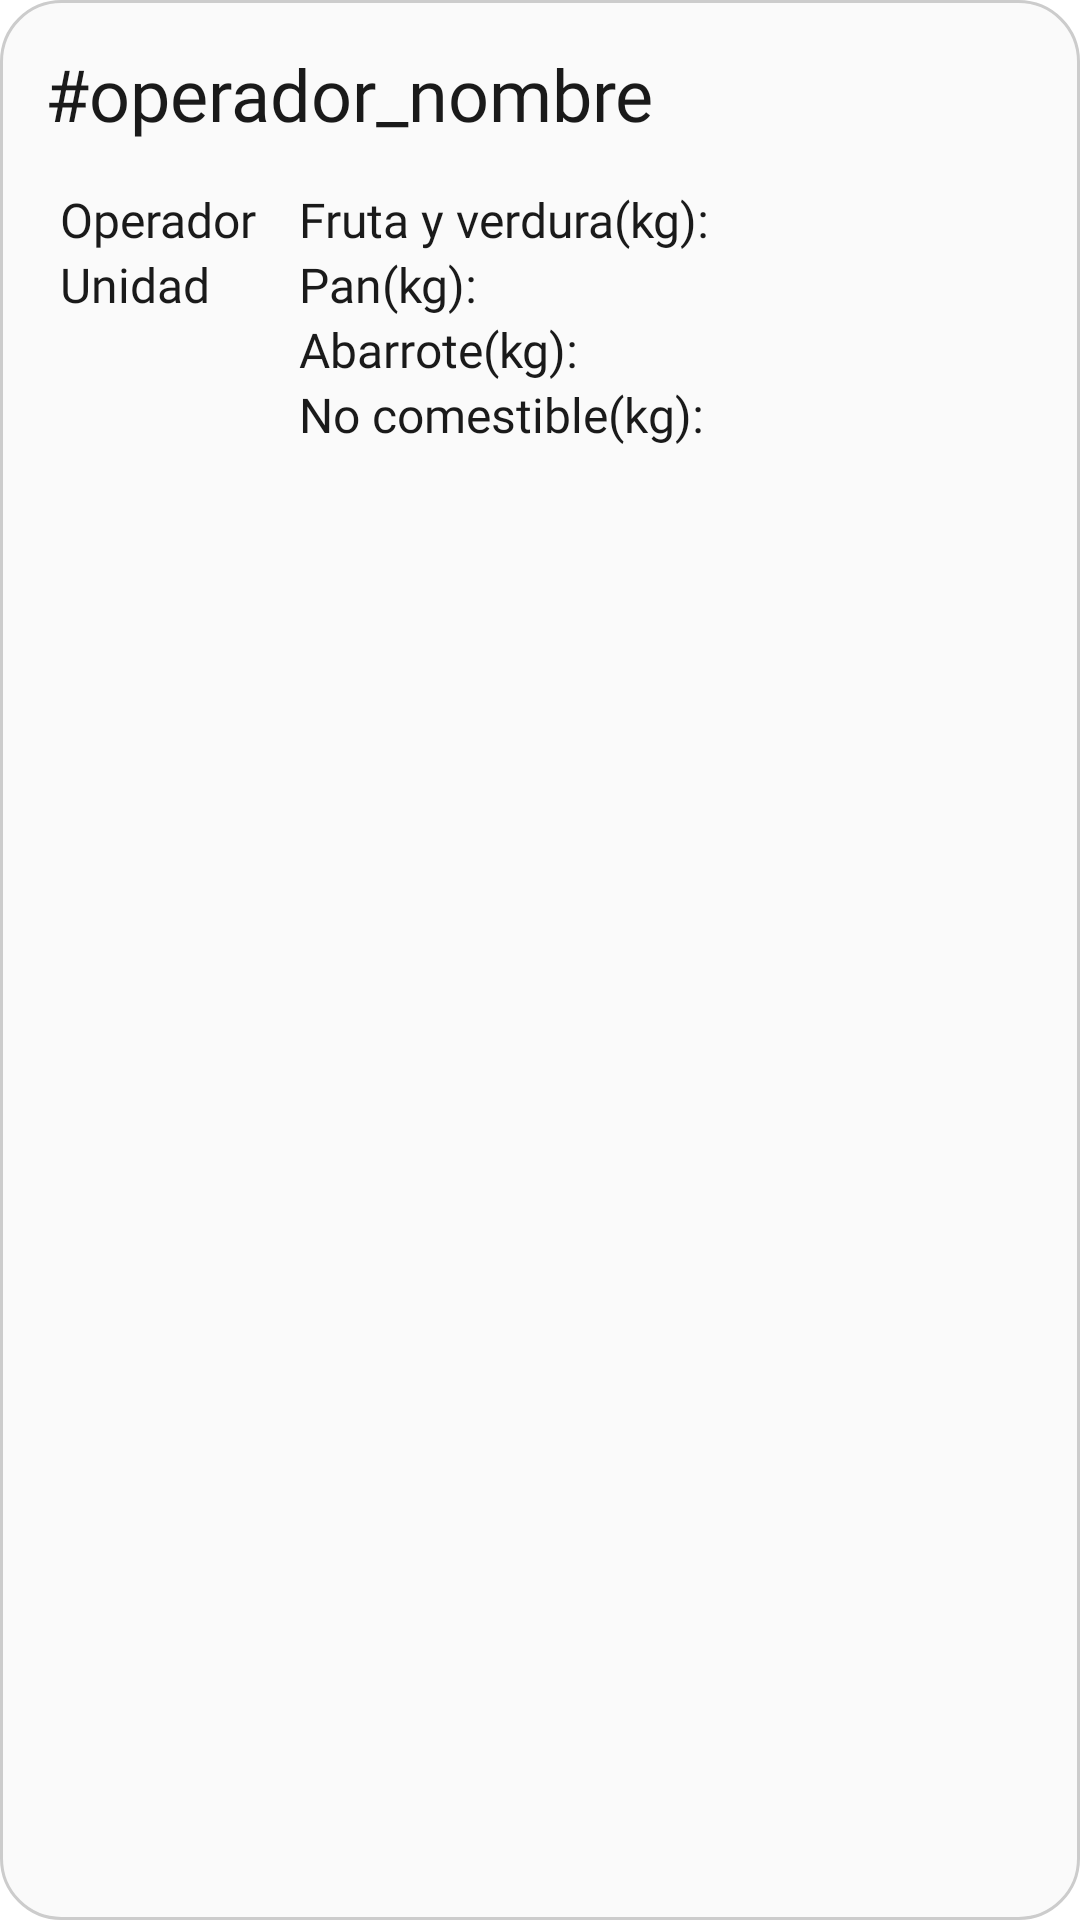

Here is an Android app screen rendered from its layout file. Give the layout XML and the strings, colors and styles it references.
<!-- AndroidManifest.xml: application theme Theme.Aplicacion_bamx -->
<!-- res/layout/receptor_card_recepcion.xml -->
<?xml version="1.0" encoding="utf-8"?>
<LinearLayout xmlns:android="http://schemas.android.com/apk/res/android"
    xmlns:app="http://schemas.android.com/apk/res-auto"
    xmlns:tools="http://schemas.android.com/tools"
    android:layout_width="match_parent"
    android:layout_height="wrap_content"
    android:orientation="vertical"
    android:layout_marginLeft="40dp"
    android:layout_marginTop="20dp"
    android:layout_marginRight="40dp"
    android:layout_marginBottom="20dp"
    android:background="@drawable/border_card"
    android:padding="15dp">


    <LinearLayout
        android:layout_width="match_parent"
        android:layout_height="wrap_content"
        android:orientation="vertical">

        <TextView
            android:id="@+id/operador_nombre_textview"
            android:layout_width="match_parent"
            android:layout_height="wrap_content"
            android:fontFamily="@font/bebasneue"
            android:text="#operador_nombre"
            android:textColor="@color/black"
            android:textSize="24sp" />


    </LinearLayout>

    <LinearLayout
        android:layout_width="match_parent"
        android:layout_height="wrap_content"
        android:orientation="horizontal"
        android:layout_marginTop="10dp">

        <LinearLayout
            android:layout_width="wrap_content"
            android:layout_height="wrap_content"
            android:orientation="vertical"
            android:padding="5dp">

            <TextView
                android:id="@+id/operador_usuario"
                android:layout_width="wrap_content"
                android:layout_height="wrap_content"
                android:fontFamily="@font/manropebold"
                android:text="Operador "
                android:textColor="@color/black"
                android:textSize="16sp" />

            <TextView
                android:id="@+id/operador_unidad"
                android:layout_width="wrap_content"
                android:layout_height="wrap_content"
                android:fontFamily="@font/manropebold"
                android:text="Unidad "
                android:textColor="@color/black"
                android:textSize="16sp" />

        </LinearLayout>

        <LinearLayout
            android:layout_width="wrap_content"
            android:layout_height="wrap_content"
            android:orientation="vertical"
            android:padding="5dp">

            <TextView
                android:id="@+id/txtFrutaVerduraNota"
                android:layout_width="wrap_content"
                android:layout_height="wrap_content"
                android:fontFamily="@font/manropebold"
                android:text="Fruta y verdura(kg): "
                android:textColor="@color/black"
                android:textSize="16sp" />

            <TextView
                android:id="@+id/txtPanNota"
                android:layout_width="wrap_content"
                android:layout_height="wrap_content"
                android:fontFamily="@font/manropebold"
                android:text="Pan(kg): "
                android:textColor="@color/black"
                android:textSize="16sp" />

            <TextView
                android:id="@+id/txtAbarroteNota"
                android:layout_width="wrap_content"
                android:layout_height="wrap_content"
                android:fontFamily="@font/manropebold"
                android:text="Abarrote(kg): "
                android:textColor="@color/black"
                android:textSize="16sp" />

            <TextView
                android:id="@+id/txtNoComestibleNota"
                android:layout_width="wrap_content"
                android:layout_height="wrap_content"
                android:fontFamily="@font/manropebold"
                android:text="No comestible(kg): "
                android:textColor="@color/black"
                android:textSize="16sp" />

        </LinearLayout>

    </LinearLayout>

</LinearLayout>
<!-- resources referenced by this layout -->
<resources>
  <color name="black">#1A1A1A</color>
  <!-- drawable border_card (drawable) -->
  <?xml version="1.0" encoding="utf-8"?>
  <shape xmlns:android="http://schemas.android.com/apk/res/android" android:shape="rectangle">
      <corners android:radius="20dp"/>
      <padding android:left="10dp" android:right="10dp" android:top="10dp" android:bottom="10dp"/>
      <stroke android:width="1dp" android:color="#CCCCCC"/>
      <solid android:color="@color/whiteglass"/>
  </shape>
  <style name="Theme.Aplicacion_bamx" parent="Theme.MaterialComponents.Light.NoActionBar">
          <item name="windowNoTitle">true</item>
          <item name="windowActionBar">false</item>
          <item name="android:windowFullscreen">true</item>
          <item name="android:windowContentOverlay">@null</item>
          
          <item name="colorPrimary">@color/verde</item>
          <item name="colorPrimaryVariant">@color/purple_700</item>
          <item name="colorOnPrimary">@color/white</item>
          
          <item name="colorSecondary">@color/teal_200</item>
          <item name="colorSecondaryVariant">@color/teal_700</item>
          <item name="colorOnSecondary">@color/black</item>
          
          <item name="android:statusBarColor" tools:targetApi="l">?attr/colorPrimaryVariant</item>
          
      </style>
  <color name="whiteglass">#91F7F7F7</color>
  <color name="verde">#009439</color>
  <color name="purple_700">#FF3700B3</color>
  <color name="white">#F7F7F7</color>
  <color name="teal_200">#FF03DAC5</color>
  <color name="teal_700">#FF018786</color>
</resources>
